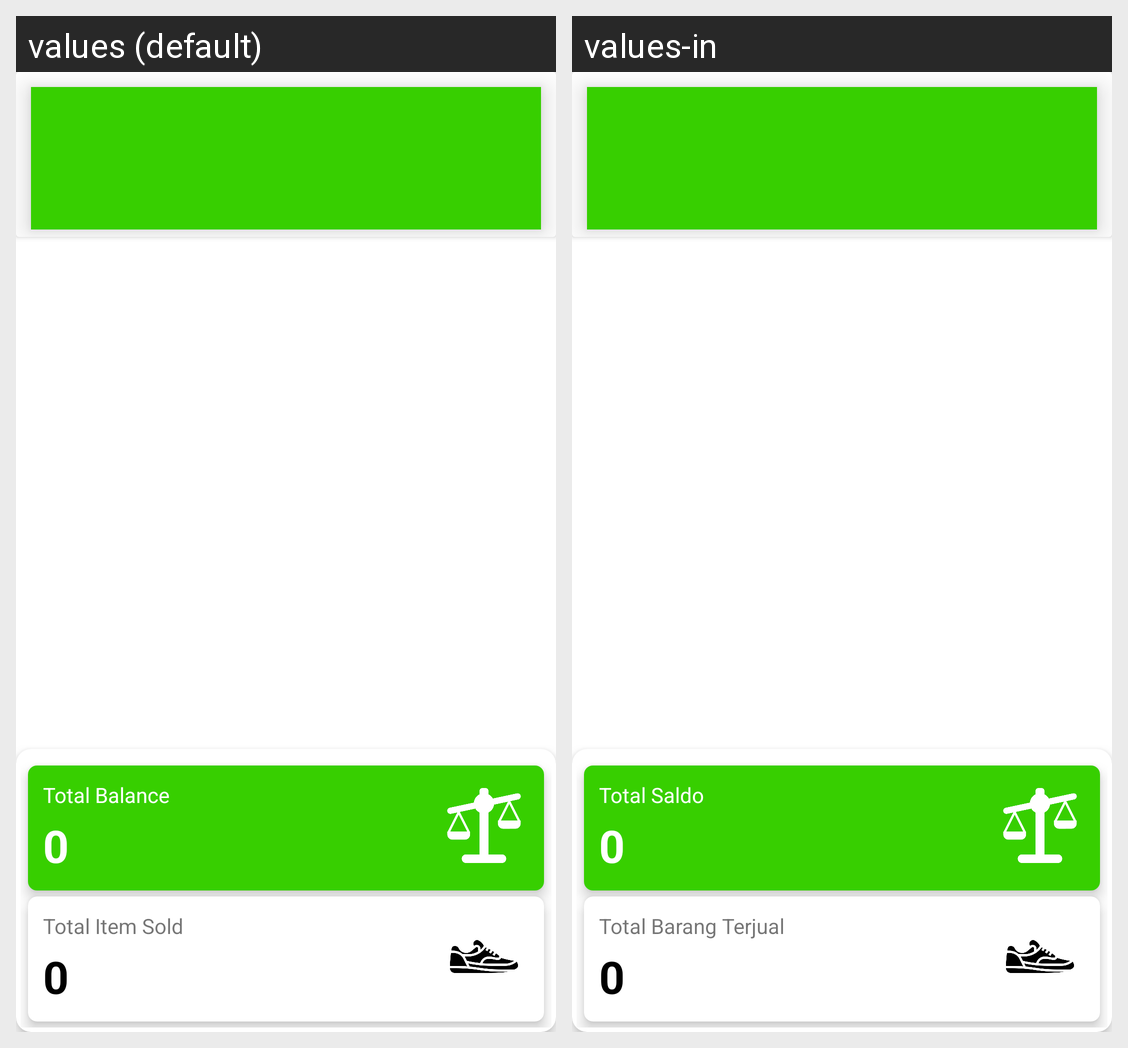

The same Android screen rendered under two of its app's locales, left to right. List the strings drawn on it with the default value and each locale's translation.
Android screen res/layout/activity_user_list.xml rendered under 2 locales, left to right: values (default), values-in. Device: Nexus 5 (rendered at 1080×1920; each locale shown at half size, 540×960, under a caption strip naming it); theme Theme.BlessingOfShoes3.
Strings drawn on this screen, with the default value and each locale's value (text and hints the layout hard-codes, and strings that could not be matched under every locale, appear in the picture but are not listed):

total_balance
  values: Total Balance
  values-in: Total Saldo

total_item_sold
  values: Total Item Sold
  values-in: Total Barang Terjual
